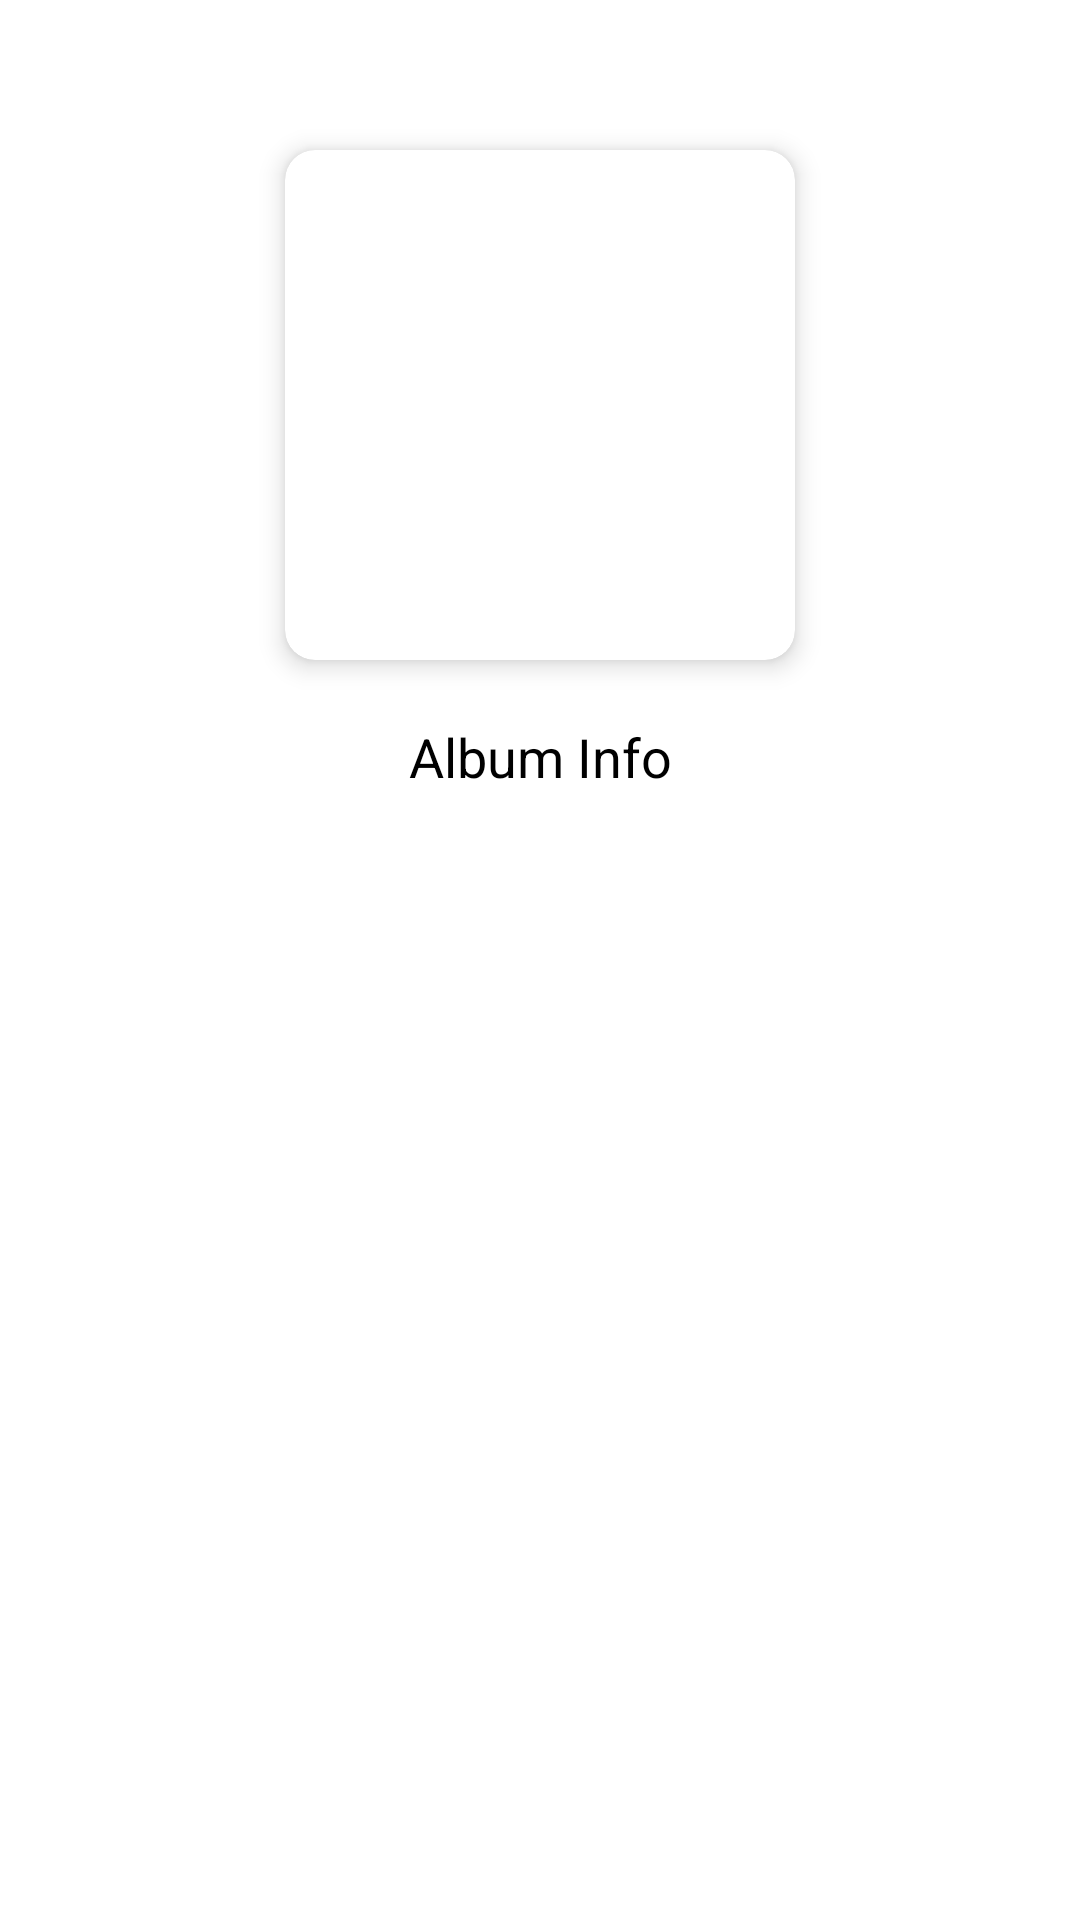

This screen was rendered from an Android layout file. Write that file and the resources it references.
<!-- AndroidManifest.xml: application theme Theme.FlameMusicPlayer -->
<!-- res/layout/activity_album_details.xml -->
<?xml version="1.0" encoding="utf-8"?>
<androidx.constraintlayout.widget.ConstraintLayout xmlns:android="http://schemas.android.com/apk/res/android"
    xmlns:app="http://schemas.android.com/apk/res-auto"
    xmlns:tools="http://schemas.android.com/tools"
    android:layout_width="match_parent"
    android:layout_height="match_parent"
    tools:context=".AlbumDetails">

    <androidx.cardview.widget.CardView
        android:id="@+id/album_details_image_cardView"
        android:layout_width="170dp"
        android:layout_height="170dp"
        android:layout_marginTop="50dp"
        app:cardCornerRadius="10dp"
        app:cardElevation="5dp"
        app:layout_constraintEnd_toEndOf="parent"
        app:layout_constraintStart_toStartOf="parent"
        app:layout_constraintTop_toTopOf="parent">

        <ImageView
            android:id="@+id/album_details_image"
            android:layout_width="match_parent"
            android:layout_height="match_parent"
            android:src="@drawable/song_icon" />

    </androidx.cardview.widget.CardView>

    <TextView
        android:id="@+id/album_details_info"
        android:layout_width="wrap_content"
        android:layout_height="wrap_content"
        android:layout_marginTop="20dp"
        android:text="Album Info"
        android:textColor="@color/black"
        android:textSize="18sp"
        app:layout_constraintEnd_toEndOf="parent"
        app:layout_constraintStart_toStartOf="parent"
        app:layout_constraintTop_toBottomOf="@+id/album_details_image_cardView" />

    <androidx.recyclerview.widget.RecyclerView
        android:id="@+id/album_details_recyclerView"
        android:layout_width="match_parent"
        android:layout_height="wrap_content"
        android:layout_marginTop="20dp"
        android:layout_marginStart="10dp"
        android:paddingBottom="290dp"
        app:layout_constraintStart_toStartOf="parent"
        app:layout_constraintTop_toBottomOf="@+id/album_details_info" />

</androidx.constraintlayout.widget.ConstraintLayout>
<!-- resources referenced by this layout -->
<resources>
  <style name="Theme.FlameMusicPlayer" parent="Theme.MaterialComponents.DayNight.NoActionBar">
          
          <item name="colorPrimary">@color/purple_500</item>
          <item name="colorPrimaryVariant">@color/purple_700</item>
          <item name="colorOnPrimary">@color/white</item>
          
          <item name="colorSecondary">@color/teal_200</item>
          <item name="colorSecondaryVariant">@color/teal_700</item>
          <item name="colorOnSecondary">@color/black</item>
          
          <item name="android:statusBarColor" tools:targetApi="l">?attr/colorPrimaryVariant</item>
          
      </style>
  <!-- not gathered from this repository: default colours our renderer supplied (Android Studio template values) -->
  <color name="purple_500">#FF6200EE</color>
  <color name="purple_700">#FF3700B3</color>
  <color name="teal_200">#FF03DAC5</color>
  <color name="teal_700">#FF018786</color>
  <color name="black">#FF000000</color>
  <color name="white">#FFFFFFFF</color>
</resources>
